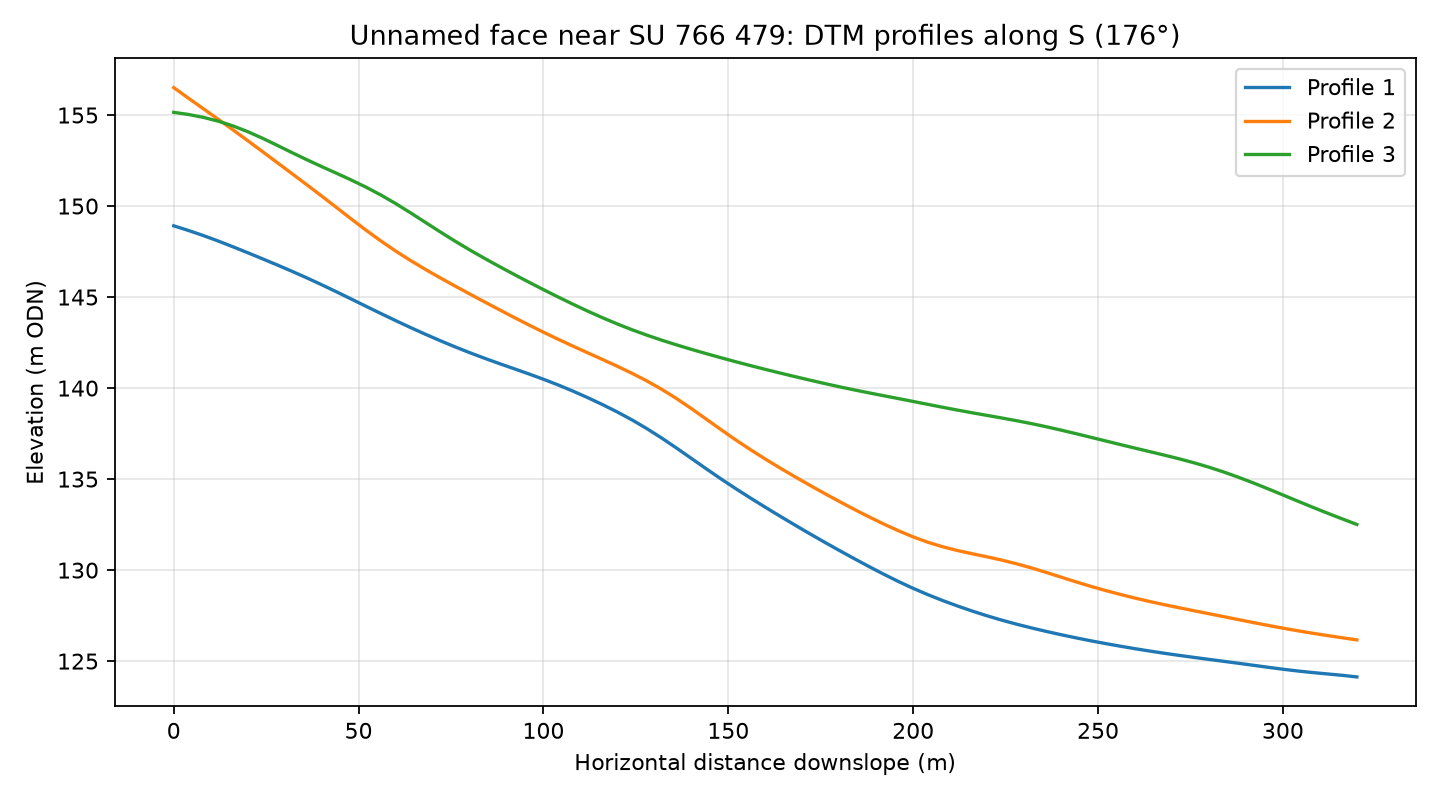

The data file committed next to this chart (first rows):
profile, distance_m, elevation_m
1, 0.0, 148.9
1, 4.0, 148.7
1, 8.0, 148.4
1, 12.0, 148.1
1, 16.0, 147.8
1, 20.0, 147.4
1, 24.0, 147.1
1, 28.0, 146.8
1, 32.0, 146.4
1, 36.0, 146.1
1, 40.0, 145.7
1, 44.0, 145.3
1, 48.0, 144.9
1, 52.0, 144.5
1, 56.0, 144.1
1, 60.0, 143.7
1, 64.0, 143.3
1, 68.0, 143
1, 72.0, 142.6
1, 76.0, 142.3
1, 80.0, 141.9
1, 84.0, 141.6
1, 88.0, 141.4
1, 92.0, 141.1
1, 96.0, 140.8
1, 100.0, 140.5
1, 104.0, 140.2
1, 108.0, 139.8
1, 112.0, 139.5
1, 116.0, 139.1
1, 120.0, 138.7
1, 124.0, 138.2
1, 128.0, 137.8
1, 132.0, 137.3
1, 136.0, 136.7
1, 140.0, 136.1
1, 144.0, 135.6
1, 148.0, 135
1, 152.0, 134.5
1, 156.0, 134
1, 160.0, 133.5
1, 164.0, 133
1, 168.0, 132.5
1, 172.0, 132
1, 176.0, 131.5
1, 180.0, 131.1
1, 184.0, 130.6
1, 188.0, 130.2
1, 192.0, 129.8
1, 196.0, 129.4
1, 200.0, 129
1, 204.0, 128.6
1, 208.0, 128.3
1, 212.0, 128
1, 216.0, 127.7
1, 220.0, 127.5
1, 224.0, 127.2
1, 228.0, 127
1, 232.0, 126.8
1, 236.0, 126.6
... 183 more rows
